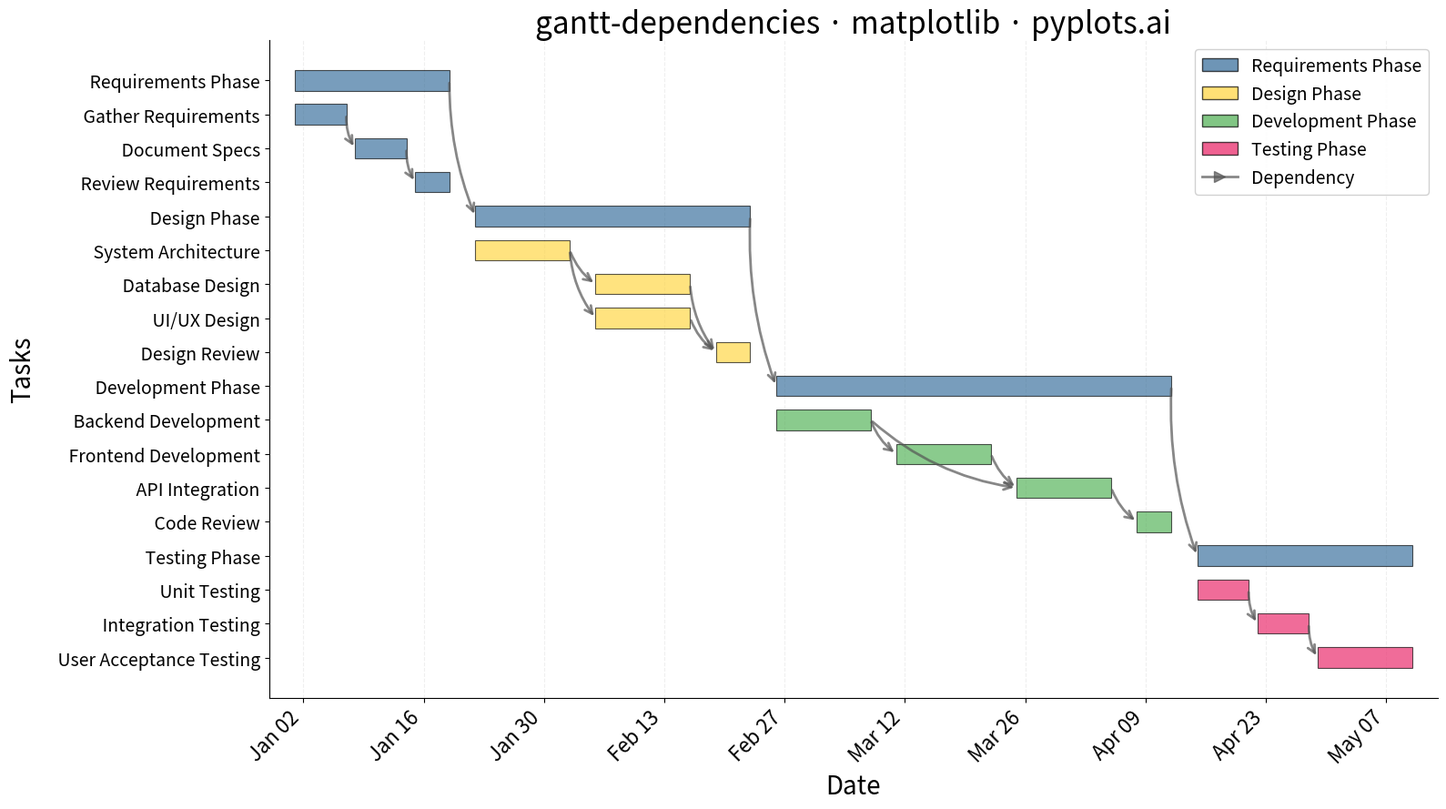

Source code (Python):
""" pyplots.ai
gantt-dependencies: Gantt Chart with Dependencies
Library: matplotlib 3.10.8 | Python 3.14
Quality: 85/100 | Updated: 2026-02-25
"""

import matplotlib.dates as mdates
import matplotlib.pyplot as plt
import numpy as np
import pandas as pd
from matplotlib.lines import Line2D
from matplotlib.patches import FancyArrowPatch, Patch


# Data - Software development project with phases and dependencies
np.random.seed(42)

tasks_data = {
    "task": [
        # Requirements Phase
        "Requirements Phase",
        "Gather Requirements",
        "Document Specs",
        "Review Requirements",
        # Design Phase
        "Design Phase",
        "System Architecture",
        "Database Design",
        "UI/UX Design",
        "Design Review",
        # Development Phase
        "Development Phase",
        "Backend Development",
        "Frontend Development",
        "API Integration",
        "Code Review",
        # Testing Phase
        "Testing Phase",
        "Unit Testing",
        "Integration Testing",
        "User Acceptance Testing",
    ],
    "start": [
        # Requirements Phase
        pd.Timestamp("2024-01-01"),
        pd.Timestamp("2024-01-01"),
        pd.Timestamp("2024-01-08"),
        pd.Timestamp("2024-01-15"),
        # Design Phase
        pd.Timestamp("2024-01-22"),
        pd.Timestamp("2024-01-22"),
        pd.Timestamp("2024-02-05"),
        pd.Timestamp("2024-02-05"),
        pd.Timestamp("2024-02-19"),
        # Development Phase
        pd.Timestamp("2024-02-26"),
        pd.Timestamp("2024-02-26"),
        pd.Timestamp("2024-03-11"),
        pd.Timestamp("2024-03-25"),
        pd.Timestamp("2024-04-08"),
        # Testing Phase
        pd.Timestamp("2024-04-15"),
        pd.Timestamp("2024-04-15"),
        pd.Timestamp("2024-04-22"),
        pd.Timestamp("2024-04-29"),
    ],
    "end": [
        # Requirements Phase
        pd.Timestamp("2024-01-19"),
        pd.Timestamp("2024-01-07"),
        pd.Timestamp("2024-01-14"),
        pd.Timestamp("2024-01-19"),
        # Design Phase
        pd.Timestamp("2024-02-23"),
        pd.Timestamp("2024-02-02"),
        pd.Timestamp("2024-02-16"),
        pd.Timestamp("2024-02-16"),
        pd.Timestamp("2024-02-23"),
        # Development Phase
        pd.Timestamp("2024-04-12"),
        pd.Timestamp("2024-03-08"),
        pd.Timestamp("2024-03-22"),
        pd.Timestamp("2024-04-05"),
        pd.Timestamp("2024-04-12"),
        # Testing Phase
        pd.Timestamp("2024-05-10"),
        pd.Timestamp("2024-04-21"),
        pd.Timestamp("2024-04-28"),
        pd.Timestamp("2024-05-10"),
    ],
    "group": [
        # Requirements Phase
        None,
        "Requirements Phase",
        "Requirements Phase",
        "Requirements Phase",
        # Design Phase
        None,
        "Design Phase",
        "Design Phase",
        "Design Phase",
        "Design Phase",
        # Development Phase
        None,
        "Development Phase",
        "Development Phase",
        "Development Phase",
        "Development Phase",
        # Testing Phase
        None,
        "Testing Phase",
        "Testing Phase",
        "Testing Phase",
    ],
    "depends_on": [
        # Requirements Phase
        [],
        [],
        ["Gather Requirements"],
        ["Document Specs"],
        # Design Phase
        ["Requirements Phase"],
        [],
        ["System Architecture"],
        ["System Architecture"],
        ["Database Design", "UI/UX Design"],
        # Development Phase
        ["Design Phase"],
        [],
        ["Backend Development"],
        ["Backend Development", "Frontend Development"],
        ["API Integration"],
        # Testing Phase
        ["Development Phase"],
        [],
        ["Unit Testing"],
        ["Integration Testing"],
    ],
}

df = pd.DataFrame(tasks_data)

# Calculate durations in days
df["duration"] = (df["end"] - df["start"]).dt.days

# Create task index mapping for y-position
task_to_idx = {task: i for i, task in enumerate(df["task"])}

# Define colors for each phase
phase_colors = {
    "Requirements Phase": "#306998",
    "Design Phase": "#FFD43B",
    "Development Phase": "#4CAF50",
    "Testing Phase": "#E91E63",
}

# Create figure
fig, ax = plt.subplots(figsize=(16, 9))

# Plot bars
bar_height = 0.6
group_bar_height = 0.35

for _idx, row in df.iterrows():
    task = row["task"]
    start = row["start"]
    duration = row["duration"]
    group = row["group"]
    y_pos = len(df) - 1 - task_to_idx[task]

    is_group = group is None and task in phase_colors

    if is_group:
        color = phase_colors[task]
        ax.barh(
            y_pos,
            duration,
            left=start,
            height=group_bar_height,
            color=color,
            alpha=0.95,
            edgecolor="black",
            linewidth=1.5,
            zorder=3,
        )
    else:
        if group and group in phase_colors:
            color = phase_colors[group]
        else:
            color = "#306998"
        ax.barh(
            y_pos,
            duration,
            left=start,
            height=bar_height,
            color=color,
            alpha=0.65,
            edgecolor="black",
            linewidth=0.8,
            zorder=3,
        )

# Draw dependency arrows
for _idx, row in df.iterrows():
    task = row["task"]
    depends = row["depends_on"]
    y_pos = len(df) - 1 - task_to_idx[task]
    task_start = row["start"]

    for dep in depends:
        if dep in task_to_idx:
            dep_idx = task_to_idx[dep]
            dep_y_pos = len(df) - 1 - dep_idx
            dep_row = df[df["task"] == dep].iloc[0]
            dep_end = dep_row["end"]

            # Arrow from right edge (end date) of predecessor to left edge (start date) of successor
            start_x = dep_end
            start_y = dep_y_pos
            end_x = task_start
            end_y = y_pos

            # Curvature based on vertical distance
            dy = abs(end_y - start_y)
            rad = 0.15 if dy <= 2 else (0.1 if dy <= 5 else 0.08)

            arrow = FancyArrowPatch(
                (start_x, start_y),
                (end_x, end_y),
                arrowstyle="->",
                color="#555555",
                linewidth=2,
                connectionstyle=f"arc3,rad={rad}",
                alpha=0.7,
                mutation_scale=15,
                zorder=4,
            )
            ax.add_patch(arrow)

# Format y-axis with task names
task_labels = df["task"].tolist()[::-1]
y_positions = range(len(task_labels))

styled_labels = []
for label in task_labels:
    row = df[df["task"] == label].iloc[0]
    if row["group"] is not None:
        styled_labels.append(f"    {label}")
    else:
        styled_labels.append(label)

ax.set_yticks(y_positions)
ax.set_yticklabels(styled_labels, fontsize=14)

# Bold phase labels
for i, label in enumerate(task_labels):
    row = df[df["task"] == label].iloc[0]
    if row["group"] is None and label in phase_colors:
        ax.get_yticklabels()[i].set_fontweight("bold")

# Format x-axis with dates
ax.xaxis.set_major_formatter(mdates.DateFormatter("%b %d"))
ax.xaxis.set_major_locator(mdates.WeekdayLocator(interval=2))
ax.tick_params(axis="x", labelsize=16)
plt.xticks(rotation=45, ha="right")

# Labels and title
ax.set_xlabel("Date", fontsize=20)
ax.set_ylabel("Tasks", fontsize=20)
ax.set_title("gantt-dependencies · matplotlib · pyplots.ai", fontsize=24, fontweight="medium")

# Grid - subtle vertical lines for timeline
ax.grid(True, axis="x", alpha=0.2, linewidth=0.8, linestyle="--")
ax.set_axisbelow(True)

# Remove top and right spines
ax.spines["top"].set_visible(False)
ax.spines["right"].set_visible(False)

# Create legend with proper dependency arrow entry
legend_patches = [
    Patch(facecolor=color, alpha=0.7, edgecolor="black", label=phase) for phase, color in phase_colors.items()
]
arrow_legend = Line2D(
    [0],
    [0],
    color="#555555",
    linewidth=2,
    alpha=0.7,
    marker=">",
    markersize=8,
    markeredgecolor="#555555",
    label="Dependency",
)
legend_patches.append(arrow_legend)
ax.legend(handles=legend_patches, loc="upper right", fontsize=14, framealpha=0.9, edgecolor="#cccccc")

# Adjust layout
ax.set_xlim(df["start"].min() - pd.Timedelta(days=3), df["end"].max() + pd.Timedelta(days=3))

plt.tight_layout()
plt.savefig("plot.png", dpi=300, bbox_inches="tight")
